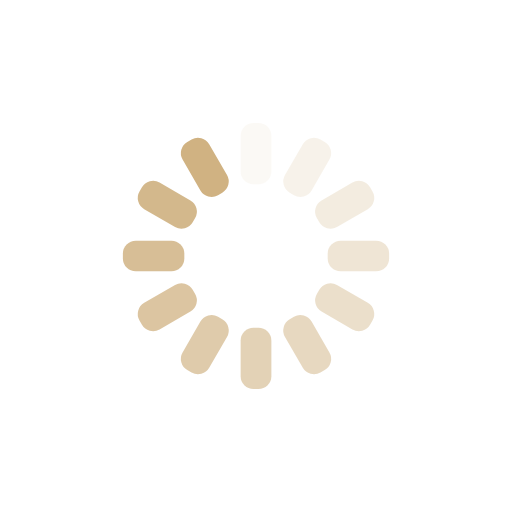
t = 0.00 s
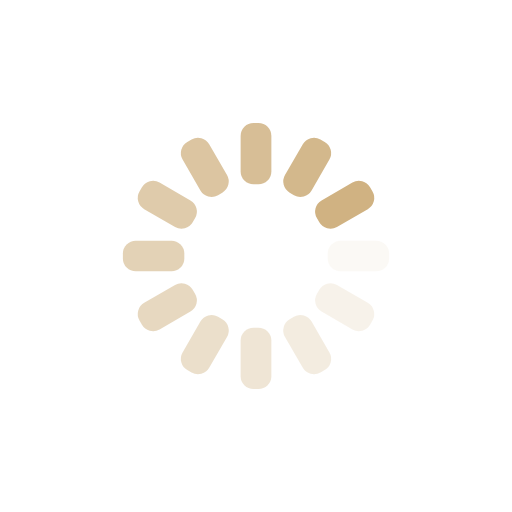
t = 0.25 s
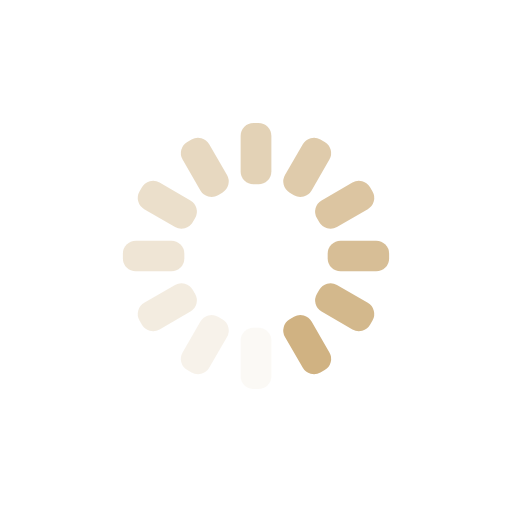
t = 0.50 s
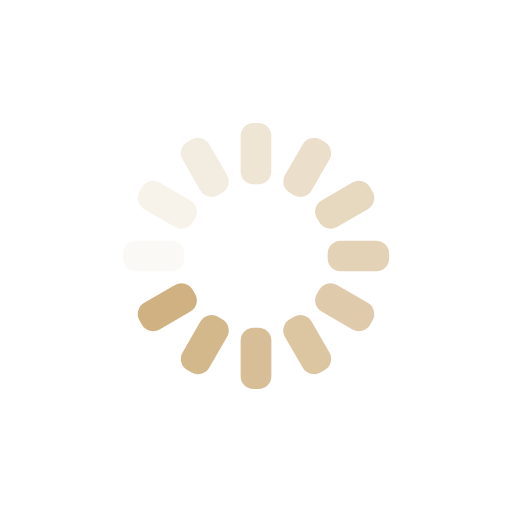
t = 0.75 s

The animated SVG that drew these frames (rendered in a browser with its animation timeline set to each time). Animation: 12 SMIL elements (animate=12); one cycle of 1.00 s, repeats indefinitely.

<svg xmlns="http://www.w3.org/2000/svg" xmlns:xlink="http://www.w3.org/1999/xlink" style="margin:auto;background:transparent;display:block;" width="200px" height="200px" viewBox="0 0 100 100" preserveAspectRatio="xMidYMid">
<g transform="rotate(0 50 50)">
  <rect x="47" y="24" rx="2.52" ry="2.52" width="6" height="12" fill="#D0B282">
    <animate attributeName="opacity" values="1;0" keyTimes="0;1" dur="1s" begin="-0.9166666666666666s" repeatCount="indefinite"></animate>
  </rect>
</g><g transform="rotate(30 50 50)">
  <rect x="47" y="24" rx="2.52" ry="2.52" width="6" height="12" fill="#D0B282">
    <animate attributeName="opacity" values="1;0" keyTimes="0;1" dur="1s" begin="-0.8333333333333334s" repeatCount="indefinite"></animate>
  </rect>
</g><g transform="rotate(60 50 50)">
  <rect x="47" y="24" rx="2.52" ry="2.52" width="6" height="12" fill="#D0B282">
    <animate attributeName="opacity" values="1;0" keyTimes="0;1" dur="1s" begin="-0.75s" repeatCount="indefinite"></animate>
  </rect>
</g><g transform="rotate(90 50 50)">
  <rect x="47" y="24" rx="2.52" ry="2.52" width="6" height="12" fill="#D0B282">
    <animate attributeName="opacity" values="1;0" keyTimes="0;1" dur="1s" begin="-0.6666666666666666s" repeatCount="indefinite"></animate>
  </rect>
</g><g transform="rotate(120 50 50)">
  <rect x="47" y="24" rx="2.52" ry="2.52" width="6" height="12" fill="#D0B282">
    <animate attributeName="opacity" values="1;0" keyTimes="0;1" dur="1s" begin="-0.5833333333333334s" repeatCount="indefinite"></animate>
  </rect>
</g><g transform="rotate(150 50 50)">
  <rect x="47" y="24" rx="2.52" ry="2.52" width="6" height="12" fill="#D0B282">
    <animate attributeName="opacity" values="1;0" keyTimes="0;1" dur="1s" begin="-0.5s" repeatCount="indefinite"></animate>
  </rect>
</g><g transform="rotate(180 50 50)">
  <rect x="47" y="24" rx="2.52" ry="2.52" width="6" height="12" fill="#D0B282">
    <animate attributeName="opacity" values="1;0" keyTimes="0;1" dur="1s" begin="-0.4166666666666667s" repeatCount="indefinite"></animate>
  </rect>
</g><g transform="rotate(210 50 50)">
  <rect x="47" y="24" rx="2.52" ry="2.52" width="6" height="12" fill="#D0B282">
    <animate attributeName="opacity" values="1;0" keyTimes="0;1" dur="1s" begin="-0.3333333333333333s" repeatCount="indefinite"></animate>
  </rect>
</g><g transform="rotate(240 50 50)">
  <rect x="47" y="24" rx="2.52" ry="2.52" width="6" height="12" fill="#D0B282">
    <animate attributeName="opacity" values="1;0" keyTimes="0;1" dur="1s" begin="-0.25s" repeatCount="indefinite"></animate>
  </rect>
</g><g transform="rotate(270 50 50)">
  <rect x="47" y="24" rx="2.52" ry="2.52" width="6" height="12" fill="#D0B282">
    <animate attributeName="opacity" values="1;0" keyTimes="0;1" dur="1s" begin="-0.16666666666666666s" repeatCount="indefinite"></animate>
  </rect>
</g><g transform="rotate(300 50 50)">
  <rect x="47" y="24" rx="2.52" ry="2.52" width="6" height="12" fill="#D0B282">
    <animate attributeName="opacity" values="1;0" keyTimes="0;1" dur="1s" begin="-0.08333333333333333s" repeatCount="indefinite"></animate>
  </rect>
</g><g transform="rotate(330 50 50)">
  <rect x="47" y="24" rx="2.52" ry="2.52" width="6" height="12" fill="#D0B282">
    <animate attributeName="opacity" values="1;0" keyTimes="0;1" dur="1s" begin="0s" repeatCount="indefinite"></animate>
  </rect>
</g>
</svg>
